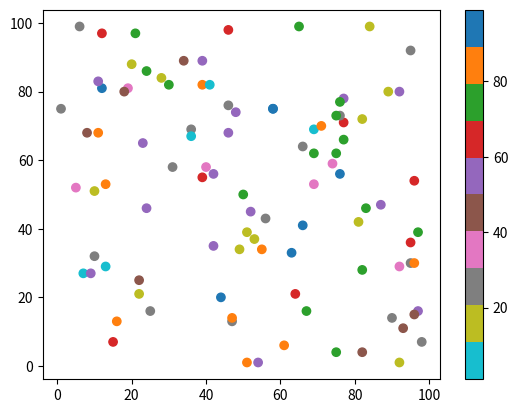

Here is the Python script that generated this plot:
import matplotlib.pyplot as plt
import numpy as np

x = np.random.randint(100, size=(100))
y = np.random.randint(100, size=(100))
colors = np.random.randint(100, size=(100))

plt.scatter(x, y, c=colors, cmap='tab10_r')

plt.colorbar()

plt.show()

